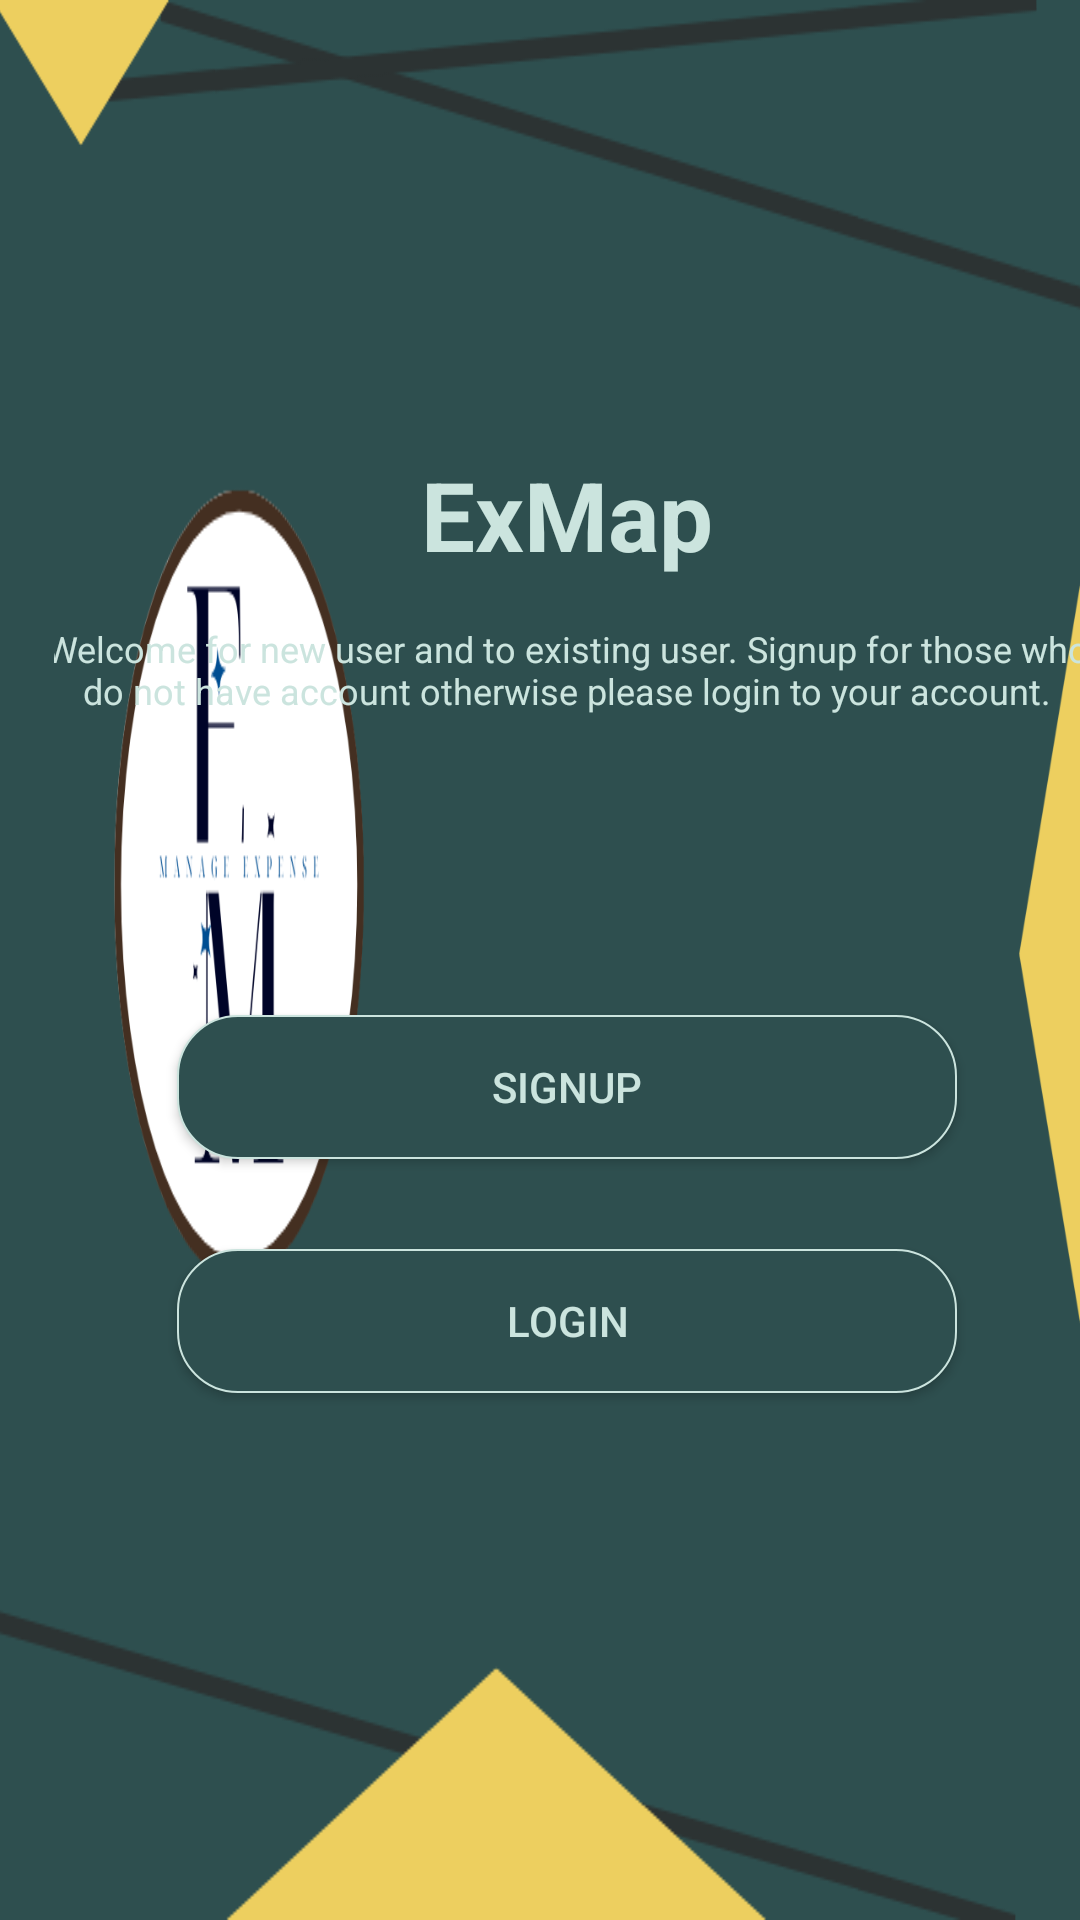

Produce the Android XML layout that renders to this screen, including the resource entries it uses.
<!-- AndroidManifest.xml: application theme Theme.Exmap -->
<!-- res/layout/activity_main.xml -->
<?xml version="1.0" encoding="utf-8"?>
<LinearLayout xmlns:android="http://schemas.android.com/apk/res/android"
    xmlns:app="http://schemas.android.com/apk/res-auto"
    xmlns:tools="http://schemas.android.com/tools"
    android:layout_width="match_parent"
    android:layout_height="match_parent"
    android:background="@drawable/main_back"
    android:paddingLeft="18dp"
    android:orientation="vertical"
    tools:context=".MainActivity">

    <TextView
        android:layout_marginTop="150dp"
        android:layout_marginBottom="15dp"
        android:textStyle="bold"
        android:textColor="@color/hijaupastel"
        android:textSize="32sp"
        android:textAlignment="center"
        android:layout_width="match_parent"
        android:layout_height="wrap_content"
        android:text="ExMap"
        app:layout_constraintBottom_toBottomOf="parent"
        app:layout_constraintEnd_toEndOf="parent"
        app:layout_constraintStart_toStartOf="parent"
        app:layout_constraintTop_toTopOf="parent" />

    <TextView
        android:layout_marginBottom="80dp"
        android:textColor="@color/hijaupastel"
        android:textSize="12sp"
        android:textAlignment="center"
        android:layout_width="348dp"
        android:layout_height="wrap_content"
        android:layout_gravity="center"
        android:text="Welcome for new user and to existing user. Signup for those who do not have account otherwise please login to your account."
        android:maxLines="2"
        app:layout_constraintBottom_toBottomOf="parent"
        app:layout_constraintEnd_toEndOf="parent"
        app:layout_constraintStart_toStartOf="parent"
        app:layout_constraintTop_toTopOf="parent" />

    <androidx.appcompat.widget.AppCompatButton
        android:id="@+id/buttonSignup"
        android:layout_marginTop="20dp"
        android:layout_marginBottom="10dp"
        android:width="260dp"
        android:text="Signup"
        android:textColor="@color/hijaupastel"
        android:background="@drawable/setting_back"
        android:layout_gravity="center"
        android:layout_width="wrap_content"
        android:layout_height="wrap_content" />

    <androidx.appcompat.widget.AppCompatButton
        android:id="@+id/buttonLogin"
        android:layout_marginTop="20dp"
        android:width="260dp"
        android:text="LOGIN"
        android:background="@drawable/setting_back"
        android:textColor="@color/hijaupastel"
        android:layout_gravity="center"
        android:layout_width="wrap_content"
        android:layout_height="wrap_content" />

</LinearLayout>
<!-- resources referenced by this layout -->
<resources>
  <color name="hijaupastel">#CBE4DE</color>
  <!-- drawable main_back: png bitmap (drawable, 42159 bytes) -->
  <!-- drawable setting_back (drawable) -->
  <?xml version="1.0" encoding="utf-8"?>
  <shape xmlns:android="http://schemas.android.com/apk/res/android"
      android:shape="rectangle">
  
      <solid
          android:color="@color/hijaupale" />
  
      <corners
          android:radius="20dp" />
  
      <stroke
          android:color="@color/hijaupastel"
          android:width="2px" />
  
  </shape>
  <style name="Theme.Exmap" parent="Theme.MaterialComponents.DayNight.NoActionBar">
          
          <item name="colorPrimary">@color/hijaupastel</item>
          <item name="colorPrimaryVariant">@color/hijaupastel</item>
          <item name="colorOnPrimary">@color/white</item>
          
          <item name="colorSecondary">@color/teal_200</item>
          <item name="colorSecondaryVariant">@color/teal_700</item>
          <item name="colorOnSecondary">@color/black</item>
          
          <item name="android:statusBarColor">?attr/colorPrimaryVariant</item>
          
      </style>
  <color name="hijaupale">#2E4F4F</color>
  <color name="white">#FFFFFFFF</color>
  <color name="teal_200">#FF03DAC5</color>
  <color name="teal_700">#FF018786</color>
  <color name="black">#FF000000</color>
</resources>
